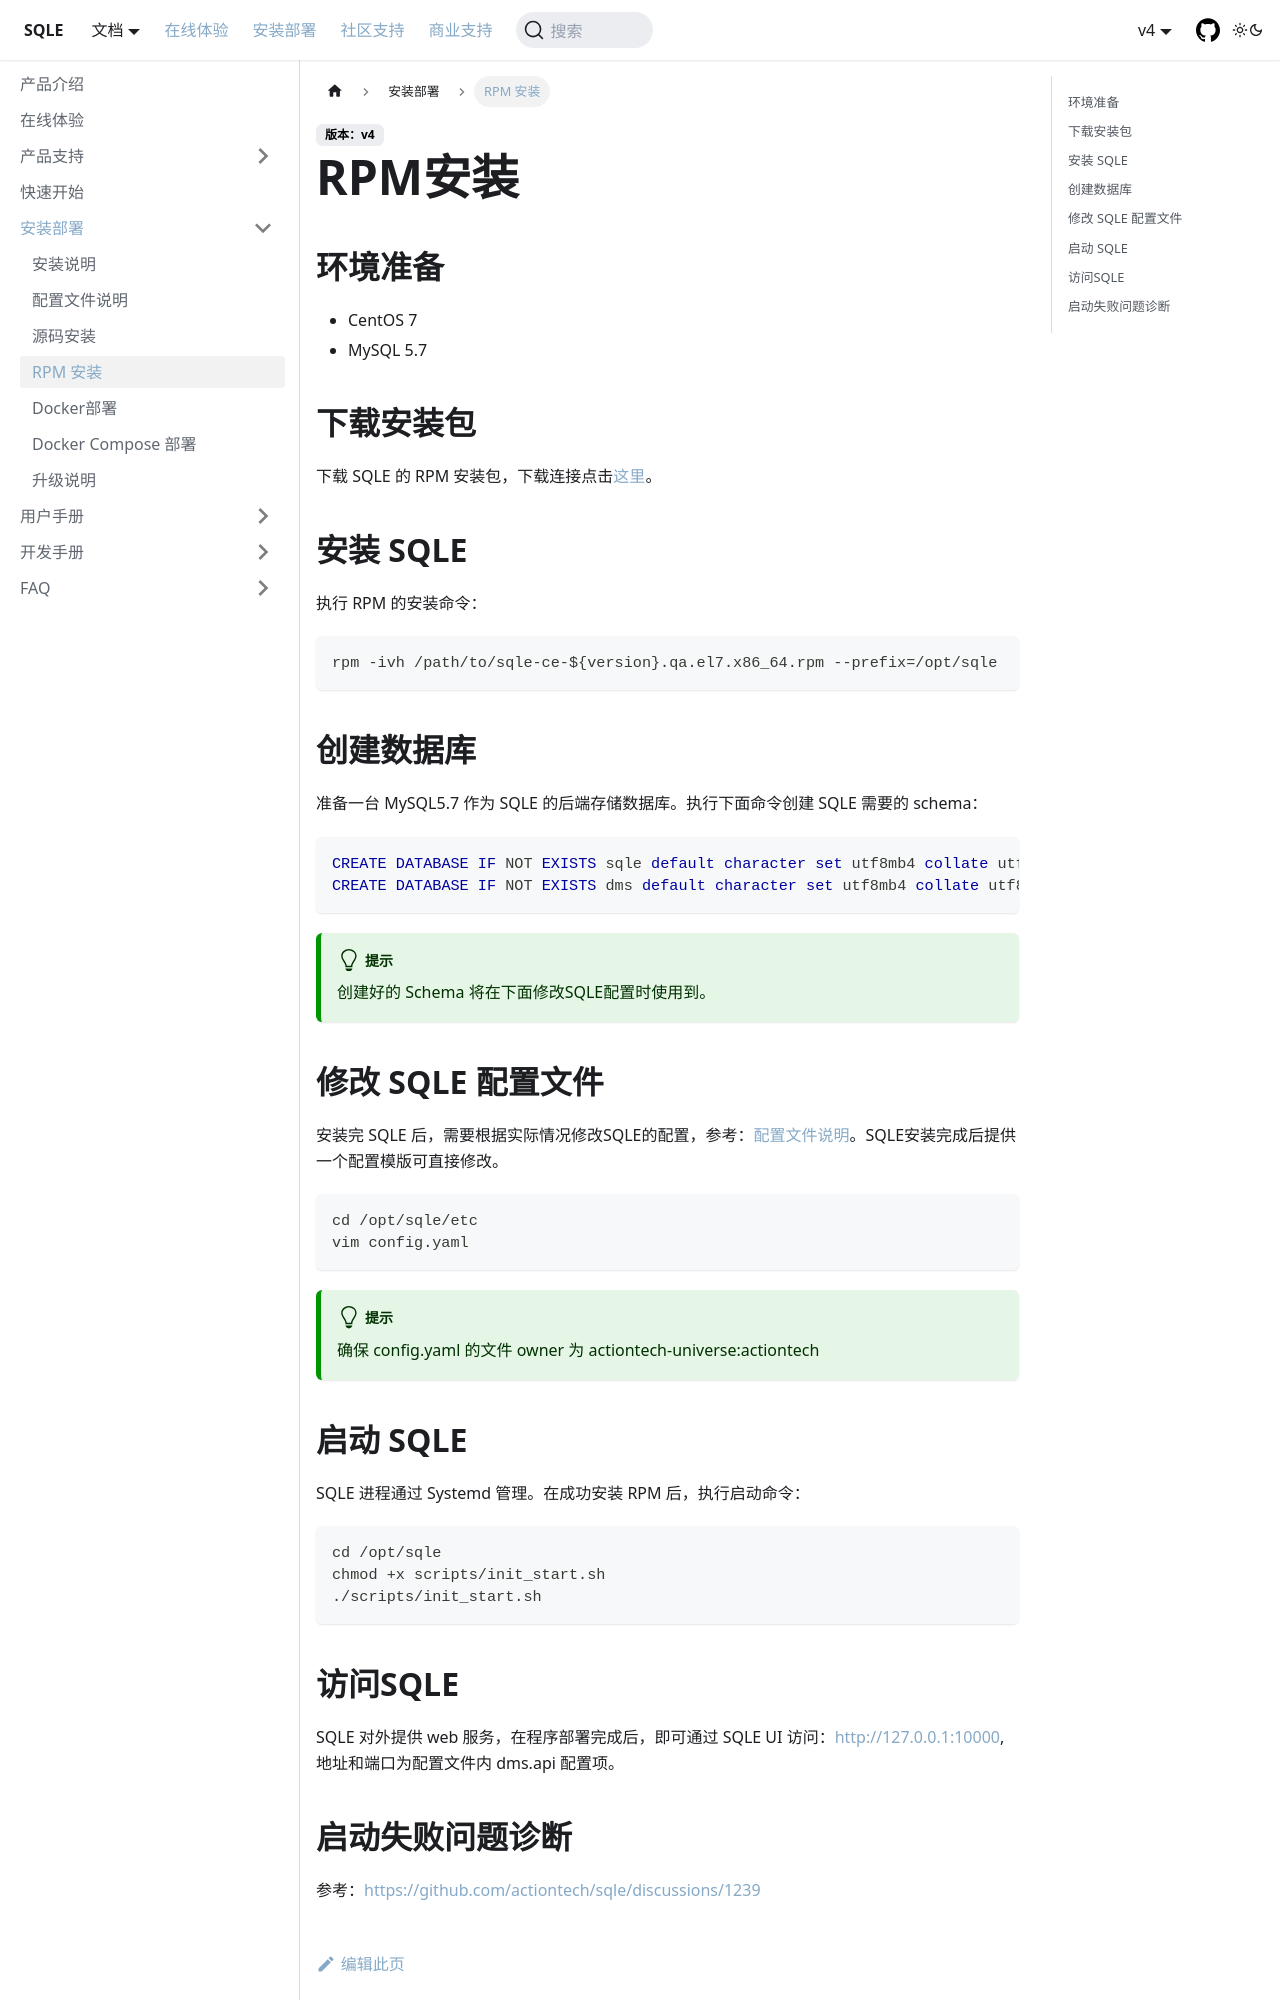

repository: actiontech/sqle-docs · page: docs/deploy-manual/rpm/index.html · generator: docusaurus

---
title: RPM 安装
---
# RPM安装

## 环境准备
* CentOS 7
* MySQL 5.7

## 下载安装包

下载 SQLE 的 RPM 安装包，下载连接点击[这里](https://github.com/actiontech/sqle/releases)。

## 安装 SQLE

执行 RPM 的安装命令：
```sh
rpm -ivh /path/to/sqle-ce-${version}.qa.el7.x86_64.rpm --prefix=/opt/sqle
```

## 创建数据库
准备一台 MySQL5.7 作为 SQLE 的后端存储数据库。执行下面命令创建 SQLE 需要的 schema：
```sql
CREATE DATABASE IF NOT EXISTS sqle default character set utf8mb4 collate utf8mb4_unicode_ci;
CREATE DATABASE IF NOT EXISTS dms default character set utf8mb4 collate utf8mb4_unicode_ci;
```
:::tip
创建好的 Schema 将在下面修改SQLE配置时使用到。
:::

## 修改 SQLE 配置文件
安装完 SQLE 后，需要根据实际情况修改SQLE的配置，参考：[配置文件说明](./config.md)。SQLE安装完成后提供一个配置模版可直接修改。
```sh
cd /opt/sqle/etc
vim config.yaml
```
:::tip
确保 config.yaml 的文件 owner 为 actiontech-universe:actiontech
:::

## 启动 SQLE
SQLE 进程通过 Systemd 管理。在成功安装 RPM 后，执行启动命令：
```sh
cd /opt/sqle
chmod +x scripts/init_start.sh
./scripts/init_start.sh
```
